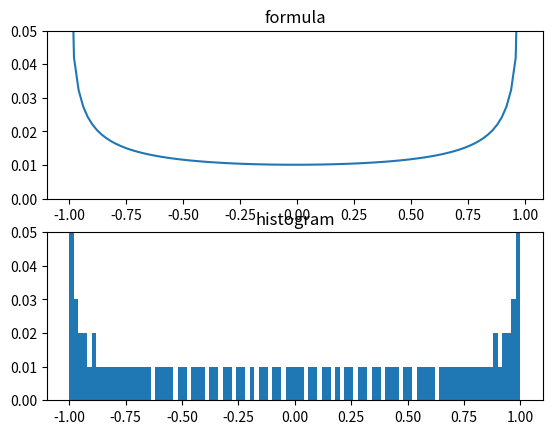

Python code for this plot:
import matplotlib.pyplot as plt
import numpy as np
sample_num = 100
lim = [0, 0.05]

x = np.linspace(-1, 1, sample_num)
plt.subplot(211)
num = np.arcsin(x[1:]) - np.arcsin(x[:-1])
plt.plot(x[:-1], num/2)
plt.title("formula")
plt.ylim(lim)

plt.subplot(212)
x = np.linspace(0, 2*np.pi, sample_num)
y = np.sin(x)
weights = np.ones_like(y)/float(len(y))
plt.hist(y, weights=weights, bins=sample_num)
plt.ylim(lim)
plt.title("histogram")
plt.savefig("sin_adc_bin.jpg")
plt.show()
